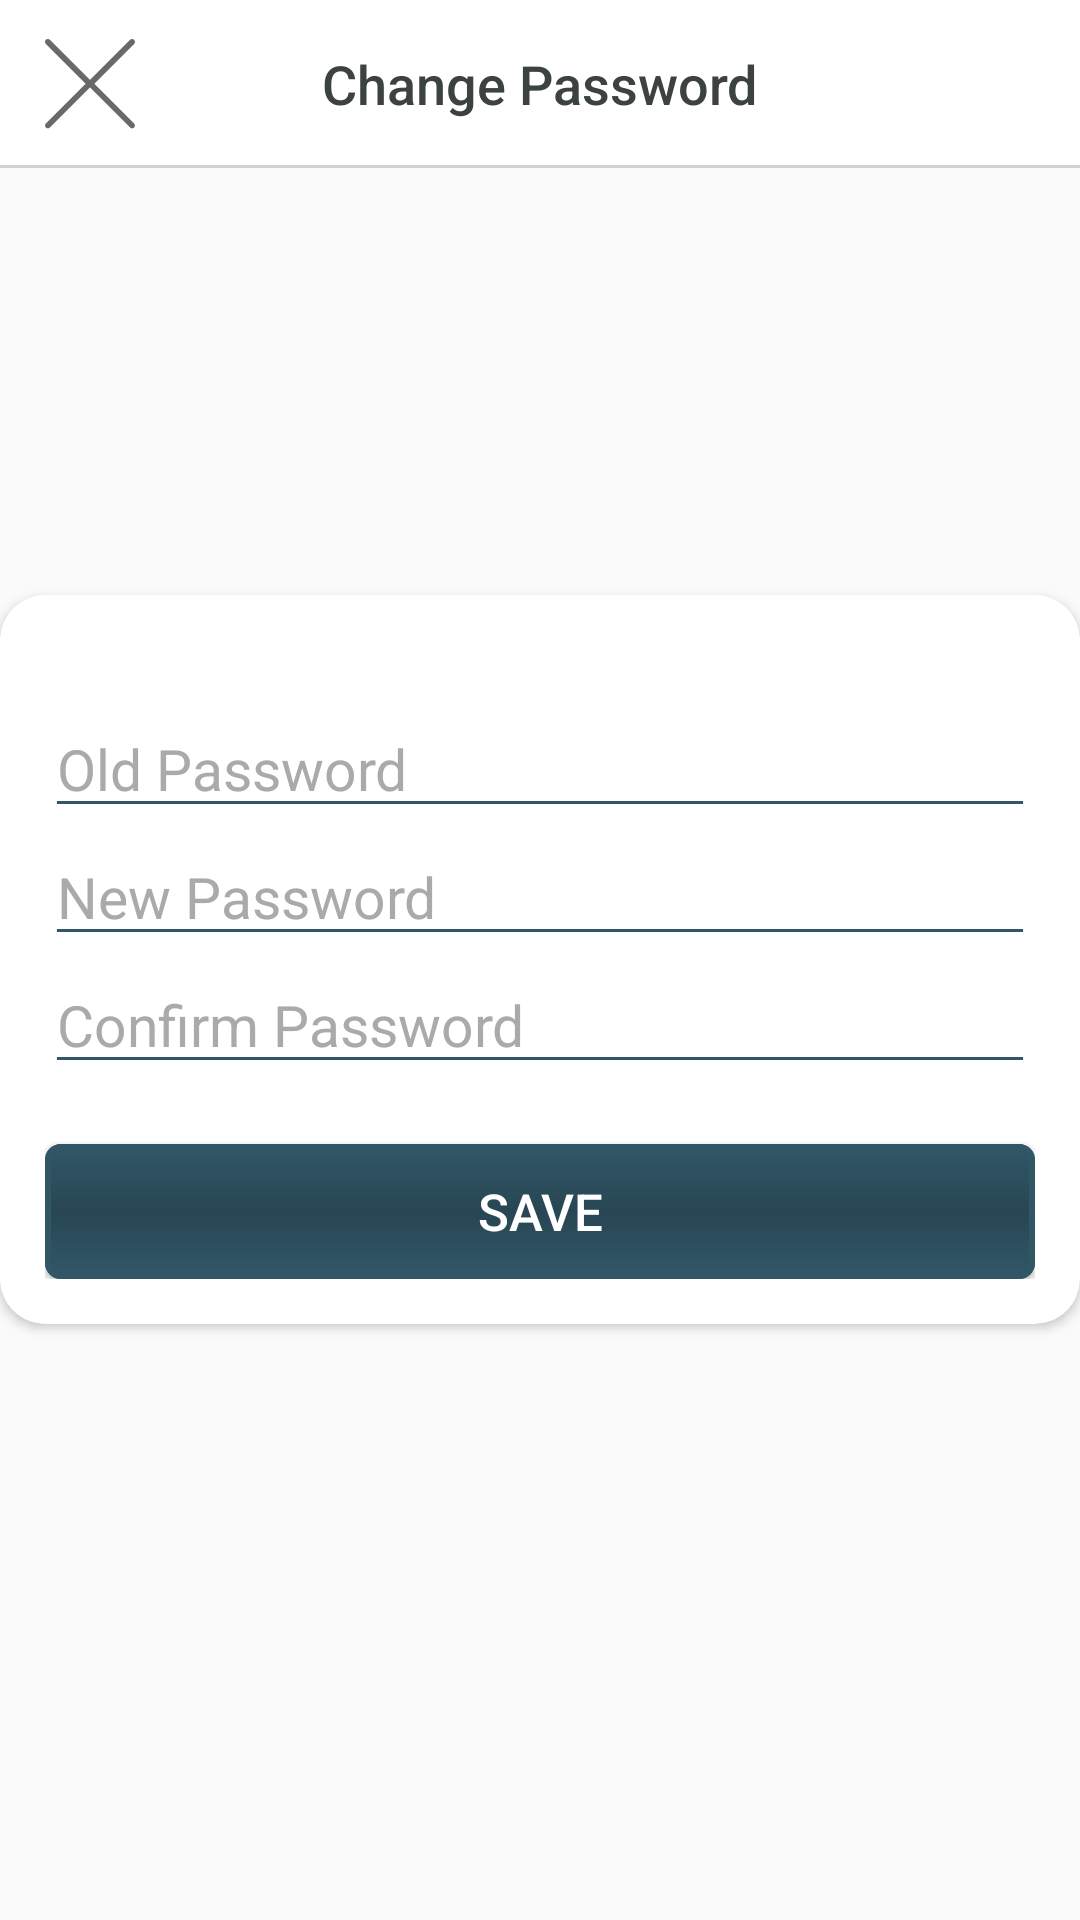

Reconstruct the res/layout file that produces this screen, plus the resources it refers to.
<!-- AndroidManifest.xml: application theme AppTheme -->
<!-- res/layout/update_password_layout.xml -->
<?xml version="1.0" encoding="utf-8"?>
<RelativeLayout xmlns:android="http://schemas.android.com/apk/res/android"
    xmlns:app="http://schemas.android.com/apk/res-auto"
    android:orientation="vertical"
    android:layout_width="match_parent"
    android:layout_height="match_parent">

    <RelativeLayout
        android:layout_width="match_parent"
        android:layout_height="?attr/actionBarSize"
        android:id="@+id/update_password_totle_layout"
        android:layout_alignParentTop="true"
        android:background="@android:color/white">

        <ImageButton
            android:layout_width="wrap_content"
            android:layout_height="wrap_content"
            app:srcCompat="@drawable/ic_cancel"
            android:id="@+id/btnCloseUpdatePassword"
            android:layout_centerVertical="true"
            android:background="@android:color/transparent"
            android:contentDescription="@string/btn_close_new_apt_desc"
            android:layout_marginLeft="@dimen/btn_floating_margin_end"
            android:layout_marginStart="@dimen/btn_floating_margin_end" />

        <TextView
            android:text="@string/str_change_password"
            android:layout_width="wrap_content"
            android:layout_height="wrap_content"
            android:id="@+id/txtNewPassTitle"
            android:textSize="@dimen/dialog_title_text_size"
            android:textColor="@color/custom_dark_gray"
            android:fontFamily="sans-serif-medium"
            android:layout_centerInParent="true" />

        <View
            android:layout_width="match_parent"
            android:layout_height="@dimen/divider_height"
            android:background="@color/customSuperLightBlueTheme"
            android:id="@+id/title_underline"
            android:layout_alignParentBottom="true" />
    </RelativeLayout>

    <android.support.v7.widget.CardView
        android:layout_height="wrap_content"
        android:id="@+id/update_password_card_body"
        android:layout_width="match_parent"
        app:cardCornerRadius="@dimen/card_corner_radius"
        android:layout_centerInParent="true">

        <LinearLayout
            android:orientation="vertical"
            android:layout_width="match_parent"
            android:layout_height="wrap_content"
            android:padding="@dimen/rb_margin_right">

            <EditText
                android:layout_width="match_parent"
                android:layout_height="wrap_content"
                android:inputType="text"
                android:ems="10"
                android:id="@+id/txtOldPass"
                android:hint="@string/str_old_password"
                android:textSize="@dimen/row_text_size"
                android:textColorHint="@android:color/darker_gray"
                android:textColor="@color/custom_dark_gray"
                android:layout_marginTop="@dimen/btn_save_top_margin" />

            <EditText
                android:layout_width="match_parent"
                android:ems="10"
                android:id="@+id/txtNewPass"
                android:textColor="@color/custom_dark_gray"
                android:textColorHint="@android:color/darker_gray"
                android:hint="@string/str_newpassword"
                android:textSize="@dimen/row_text_size"
                android:layout_height="wrap_content"
                android:inputType="text"
                android:gravity="top" />

            <EditText
                android:layout_width="match_parent"
                android:layout_height="wrap_content"
                android:ems="10"
                android:id="@+id/txtConfirmPass"
                android:inputType="text"
                android:textColor="@color/custom_dark_gray"
                android:textColorHint="@android:color/darker_gray"
                android:textSize="@dimen/row_text_size"
                android:hint="@string/str_confirm_password" />

            <Button
                android:text="@string/str_save"
                android:layout_width="match_parent"
                android:layout_height="@dimen/btn_login_height"
                android:id="@+id/btnUpdatePassword"
                android:textSize="@dimen/btn_get_started_text_size"
                android:background="@drawable/button_corners"
                android:textColor="@android:color/white"
                android:layout_marginTop="@dimen/btn_save_top_margin" />
        </LinearLayout>
    </android.support.v7.widget.CardView>

</RelativeLayout>
<!-- resources referenced by this layout -->
<resources>
  <color name="customSuperLightBlueTheme">#cdd2d4</color>
  <color name="custom_dark_gray">#3c4141</color>
  <dimen name="btn_floating_margin_end">10dp</dimen>
  <dimen name="btn_get_started_text_size">15sp</dimen>
  <dimen name="btn_login_height">40dp</dimen>
  <dimen name="btn_save_top_margin">15dp</dimen>
  <dimen name="card_corner_radius">10dp</dimen>
  <dimen name="dialog_title_text_size">16sp</dimen>
  <dimen name="divider_height">0.6dp</dimen>
  <dimen name="rb_margin_right">10dp</dimen>
  <dimen name="row_text_size">17sp</dimen>
  <!-- drawable button_corners (drawable) -->
  <?xml version="1.0" encoding="utf-8"?>
  <selector xmlns:android="http://schemas.android.com/apk/res/android">
  
      <item android:state_pressed="true" android:state_enabled="true" android:drawable="@drawable/button_clicked_gradient" />
      <item android:state_pressed="false" android:state_enabled="true" android:drawable="@drawable/button_gradient" />
      <item android:drawable="@drawable/button_gradient" />
  </selector>
  <!-- drawable ic_cancel (drawable) -->
  <vector android:height="@dimen/img_search_cancel_size" android:viewportHeight="64.0"
      android:viewportWidth="64.0" android:width="@dimen/img_search_cancel_size" xmlns:android="http://schemas.android.com/apk/res/android">
      <path android:fillColor="#696969" android:pathData="M28.94,31.79L0.61,60.11c-0.79,0.79 -0.79,2.06 0,2.85c0.39,0.39 0.91,0.59 1.42,0.59c0.52,0 1.03,-0.2 1.42,-0.59l28.54,-28.54l28.54,28.54c0.39,0.39 0.91,0.59 1.42,0.59c0.51,0 1.03,-0.2 1.42,-0.59c0.79,-0.79 0.79,-2.06 0,-2.85L35.06,31.79L63.41,3.44c0.79,-0.79 0.79,-2.06 0,-2.85c-0.79,-0.79 -2.06,-0.79 -2.85,0L32,29.15L3.44,0.59c-0.79,-0.79 -2.06,-0.79 -2.85,0c-0.79,0.79 -0.79,2.06 0,2.85L28.94,31.79z"/>
  </vector>
  <string name="btn_close_new_apt_desc">Button toclose dialog of creating new appointment</string>
  <string name="str_change_password">Change Password</string>
  <string name="str_confirm_password">Confirm Password</string>
  <string name="str_newpassword">New Password</string>
  <string name="str_old_password">Old Password</string>
  <string name="str_save">Save</string>
  <style name="AppTheme" parent="Theme.AppCompat.Light.DarkActionBar">
          
          <item name="colorPrimary">@color/customBlueTheme</item>
          <item name="colorPrimaryDark">@color/colorPrimaryDark</item>
          <item name="colorAccent">#06739c</item>
          <item name="colorControlNormal">@color/customBlueTheme</item>
          <item name="colorControlActivated">@color/customBlueTheme</item>
          <item name="colorControlHighlight">@color/customBlueTheme</item>
      </style>
  <!-- drawable button_gradient (drawable) -->
  <?xml version="1.0" encoding="utf-8"?>
  <layer-list xmlns:android="http://schemas.android.com/apk/res/android">
  
      <item>
          <shape xmlns:android="http://schemas.android.com/apk/res/android"
              android:shape="rectangle">
              <solid android:color="@color/customBlueTheme"/>
  
              <corners android:radius="4.5dp" />
  
              <stroke android:width="1dip" android:color="@color/customBlueTheme" />
          </shape>
      </item>
  
      <item>
          <shape xmlns:android="http://schemas.android.com/apk/res/android"
              android:shape="rectangle">
              <solid android:color="@color/customBlueTheme"/>
  
              <corners android:radius="4.5dp" />
  
              <stroke android:width="2dip" android:color="@color/customBlueTheme" />
              <gradient android:angle="90" android:startColor="@color/customBlueTheme" android:centerColor="@color/customBlueThemeShade" android:endColor="@color/customBlueTheme"/>
          </shape>
      </item>
  </layer-list>
  <dimen name="img_search_cancel_size">24dp</dimen>
  <color name="customBlueTheme">#315767</color>
  <color name="colorPrimaryDark">#284653</color>
  <color name="customBlueThemeShade">#284653</color>
</resources>
